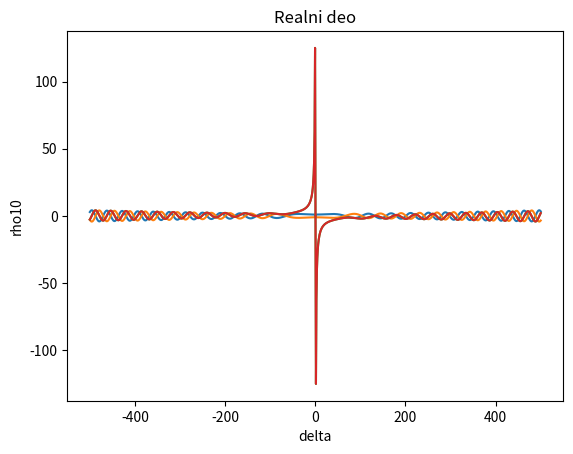

Source code (Python):
# -*- coding: utf-8 -*-
"""
Created on Tue Jul  9 17:30:26 2019

[redacted]
"""
import numpy as np
import matplotlib.pyplot as plt
from mpl_toolkits.mplot3d import Axes3D

#u ovom kodu plotujem samo jednacine
o = 0.5
j = complex(0,1)
ro01_im=[]
ro00_im=[]
ro10_im=[]
ro11_im=[]
ro11_re=[]
ro00_re=[]
ro01_re=[]
ro10_re=[]
delta=np.linspace(-500,500,1000)
t=100

for i in range (1000):
    d = (i-500)/500    
    if d == 0:
        rho01=0
        rho11=0
        rho00=0
        rho10=0
    else:    
        rho01= -o/(2*d) - o*np.exp(-j*t*np.sqrt(4*d**2 + 2*o**2)/2)/(2*d - np.sqrt(2)*np.sqrt(2*d**2 + o**2)) - o*np.exp(j*t*np.sqrt(4*d**2 + 2*o**2)/2)/(2*d + np.sqrt(2)*np.sqrt(2*d**2 + o**2)) 
        rho10= -o/(2*d) - o*np.exp(-j*t*np.sqrt(4*d**2 + 2*o**2)/2)/(2*d + np.sqrt(2)*np.sqrt(2*d**2 + o**2)) - o*np.exp(j*t*np.sqrt(4*d**2 + 2*o**2)/2)/(2*d - np.sqrt(2)*np.sqrt(2*d**2 + o**2)) 
        rho11= 1 + np.exp(-j*t*np.sqrt(4*d**2 + 2*o**2)/2) + np.exp(j*t*np.sqrt(4*d**2 + 2*o**2)/2)
        rho00= -np.exp(-j*t*np.sqrt(4*d**2 + 2*o**2)/2) + np.exp(j*t*np.sqrt(4*d**2 + 2*o**2)/2)
    ro01_im.append(rho01.imag)
    ro01_re.append(rho01.real)
    ro10_im.append(rho10.imag)
    ro10_re.append(rho10.real)
        
plt.plot(delta,ro01_im)
plt.title("Imaginarni deo")
plt.xlabel("delta")
plt.ylabel("rho01")
plt.show()
plt.plot(delta,ro10_im)
plt.title("Imaginarni deo")
plt.xlabel("delta")
plt.ylabel("rho10")
plt.show()
plt.plot(delta,ro01_re)
plt.title("Realni deo")
plt.xlabel("delta")
plt.ylabel("rho01")
plt.show()
plt.plot(delta,ro10_re)
plt.title("Realni deo")
plt.xlabel("delta")
plt.ylabel("rho10")
plt.show()
